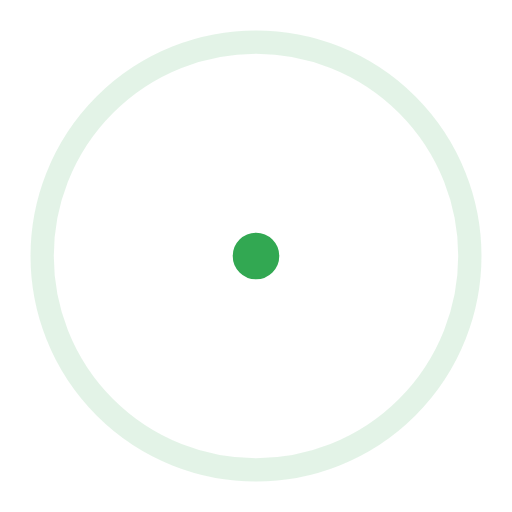
t = 0.00 s
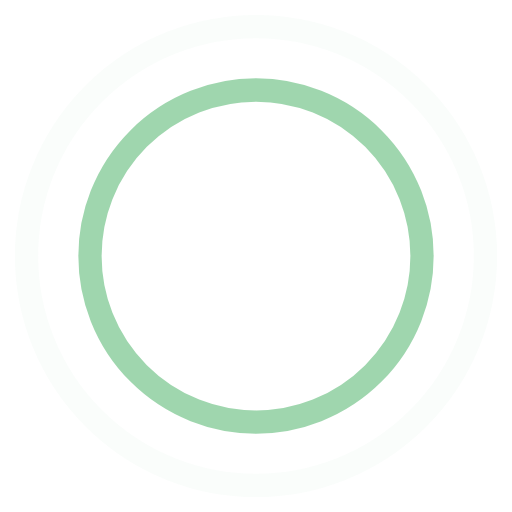
t = 0.45 s
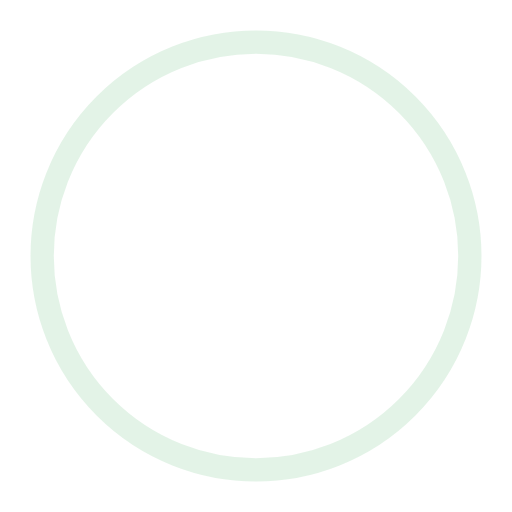
t = 0.90 s
t = 1.35 s: frame unchanged from t = 0.45 s, image omitted

The animated SVG that drew these frames (rendered in a browser with its animation timeline set to each time). Animation: 4 SMIL elements (animate=4); one cycle of 1.80 s, repeats indefinitely.

<!-- By Sam Herbert (@sherb), for everyone. More @ http://goo.gl/7AJzbL -->
<svg width="44" height="44" viewBox="0 0 44 44" xmlns="http://www.w3.org/2000/svg" stroke="#32a852">
    <g fill="none" fill-rule="evenodd" stroke-width="2">
        <circle cx="22" cy="22" r="1">
            <animate attributeName="r"
                begin="0s" dur="1.8s"
                values="1; 20"
                calcMode="spline"
                keyTimes="0; 1"
                keySplines="0.165, 0.84, 0.44, 1"
                repeatCount="indefinite" />
            <animate attributeName="stroke-opacity"
                begin="0s" dur="1.8s"
                values="1; 0"
                calcMode="spline"
                keyTimes="0; 1"
                keySplines="0.3, 0.61, 0.355, 1"
                repeatCount="indefinite" />
        </circle>
        <circle cx="22" cy="22" r="1">
            <animate attributeName="r"
                begin="-0.9s" dur="1.8s"
                values="1; 20"
                calcMode="spline"
                keyTimes="0; 1"
                keySplines="0.165, 0.84, 0.44, 1"
                repeatCount="indefinite" />
            <animate attributeName="stroke-opacity"
                begin="-0.9s" dur="1.8s"
                values="1; 0"
                calcMode="spline"
                keyTimes="0; 1"
                keySplines="0.3, 0.61, 0.355, 1"
                repeatCount="indefinite" />
        </circle>
    </g>
</svg>
